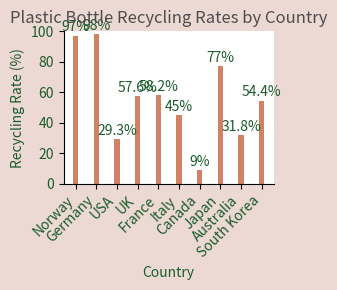

Generate this figure with matplotlib:
import matplotlib.pyplot as plt

# Data
countries = ['Norway', 'Germany', 'USA', 'UK', 'France', 'Italy', 'Canada', 'Japan', 'Australia', 'South Korea']
recycling_rates = [97, 98, 29.3, 57.6, 58.2, 45, 9, 77, 31.8, 54.4]

# Create a bar graph
plt.figure(figsize=(3,3), facecolor='#edd9d3')  # Set background color
plt.bar(countries, recycling_rates, color='#d18164', width=0.25)  # Set bar width


plt.title('Plastic Bottle Recycling Rates by Country', color='#4d4d4d')  # Set title color
plt.xlabel('Country', color='#1b5c2d')  # Set x-axis label color
plt.ylabel('Recycling Rate (%)', color='#1b5c2d')  # Set y-axis label color
plt.ylim(0, 100)  # Set the y-axis limit from 0 to 100 for percentage values
plt.xticks(rotation=45, ha='right', color='#1b5c2d')  # Rotate x-axis labels and set color for better readability
plt.yticks(color='#1b5c2d')  # Set color for y-axis labels

# Display the values on top of each bar
for i, rate in enumerate(recycling_rates):
    plt.text(i, rate + 1, f'{rate}%', ha='center', va='bottom', fontsize=10, color='#1b5c2d')

# Remove top and right spines
plt.gca().spines['top'].set_visible(False)
plt.gca().spines['right'].set_visible(False)


# Show the plot
plt.tight_layout()
plt.show()
